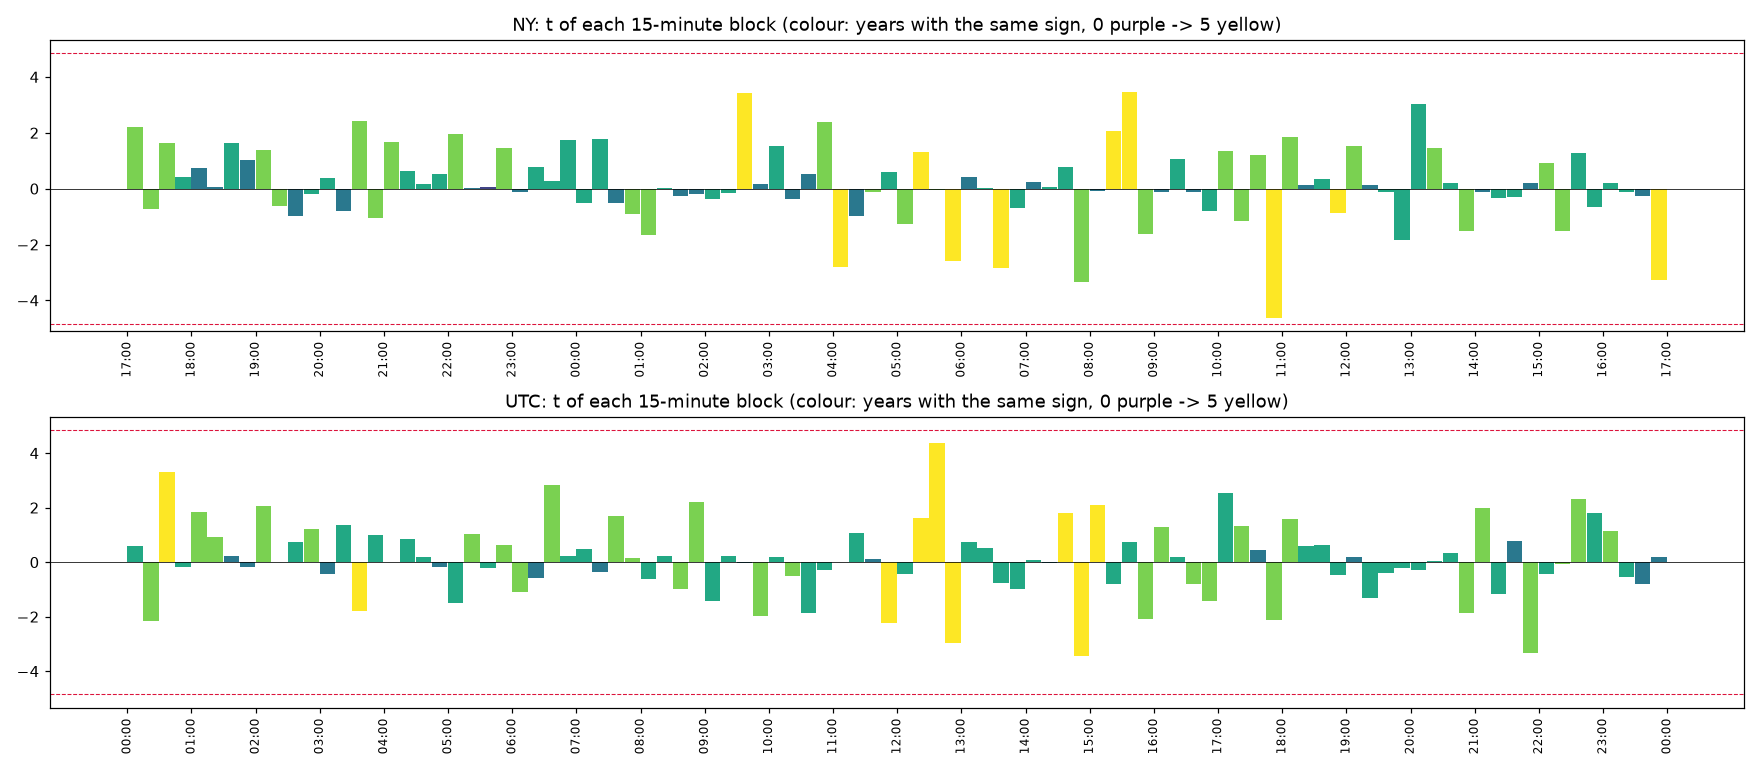

Source data for this figure (header and first rows):
clock, , start, time, mean_bps, t, share_up, years_same_sign, n_years
NY, 0, 0, NY 17:00, 0.7107, 2.195, 0.5173, 4, 5
NY, 1, 15, NY 17:15, -0.07868, -0.7243, 0.4834, 4, 5
NY, 2, 30, NY 17:30, 0.1686, 1.632, 0.5081, 4, 5
NY, 3, 45, NY 17:45, 0.04018, 0.4086, 0.4842, 3, 5
NY, 4, 60, NY 18:00, 0.08506, 0.7295, 0.5104, 2, 5
NY, 5, 75, NY 18:15, 0.00507, 0.05868, 0.5027, 2, 5
NY, 6, 90, NY 18:30, 0.1751, 1.646, 0.5366, 3, 5
NY, 7, 105, NY 18:45, 0.08549, 1.012, 0.4981, 2, 5
NY, 8, 120, NY 19:00, 0.4099, 1.395, 0.5181, 4, 5
NY, 9, 135, NY 19:15, -0.1122, -0.6062, 0.4896, 4, 5
NY, 10, 150, NY 19:30, -0.111, -0.9683, 0.495, 2, 5
NY, 11, 165, NY 19:45, -0.02069, -0.2015, 0.4773, 3, 5
NY, 12, 180, NY 20:00, 0.04312, 0.3878, 0.5066, 3, 5
NY, 13, 195, NY 20:15, -0.08167, -0.808, 0.4896, 2, 5
NY, 14, 210, NY 20:30, 0.2143, 2.425, 0.5166, 4, 5
NY, 15, 225, NY 20:45, -0.1071, -1.067, 0.4695, 4, 5
NY, 16, 240, NY 21:00, 0.2833, 1.654, 0.512, 4, 5
NY, 17, 255, NY 21:15, 0.0791, 0.6273, 0.4965, 3, 5
NY, 18, 270, NY 21:30, 0.01737, 0.169, 0.5112, 3, 5
NY, 19, 285, NY 21:45, 0.05863, 0.5152, 0.495, 3, 5
NY, 20, 300, NY 22:00, 0.211, 1.945, 0.512, 4, 5
NY, 21, 315, NY 22:15, 0.003557, 0.0375, 0.5081, 2, 5
NY, 22, 330, NY 22:30, 0.009625, 0.07275, 0.4857, 1, 5
NY, 23, 345, NY 22:45, 0.1486, 1.458, 0.5012, 4, 5
NY, 24, 360, NY 23:00, -0.01032, -0.1242, 0.4958, 2, 5
NY, 25, 375, NY 23:15, 0.07448, 0.7903, 0.5035, 3, 5
NY, 26, 390, NY 23:30, 0.01878, 0.2738, 0.4988, 3, 5
NY, 27, 405, NY 23:45, 0.1156, 1.75, 0.5035, 3, 5
NY, 28, 420, NY 00:00, -0.04626, -0.5066, 0.4996, 3, 5
NY, 29, 435, NY 00:15, 0.2304, 1.769, 0.5042, 3, 5
NY, 30, 450, NY 00:30, -0.06064, -0.514, 0.4988, 2, 5
NY, 31, 465, NY 00:45, -0.07404, -0.9242, 0.4726, 4, 5
NY, 32, 480, NY 01:00, -0.1537, -1.667, 0.4765, 4, 5
NY, 33, 495, NY 01:15, 0.00255, 0.02642, 0.4927, 3, 5
NY, 34, 510, NY 01:30, -0.02737, -0.2604, 0.505, 2, 5
NY, 35, 525, NY 01:45, -0.02837, -0.203, 0.5019, 2, 5
NY, 36, 540, NY 02:00, -0.05531, -0.361, 0.5012, 3, 5
NY, 37, 555, NY 02:15, -0.0195, -0.138, 0.5166, 3, 5
NY, 38, 570, NY 02:30, 0.563, 3.427, 0.5544, 5, 5
NY, 39, 585, NY 02:45, 0.02961, 0.1745, 0.4827, 2, 5
NY, 40, 600, NY 03:00, 0.3411, 1.523, 0.5243, 3, 5
NY, 41, 615, NY 03:15, -0.07325, -0.3766, 0.5135, 2, 5
NY, 42, 630, NY 03:30, 0.1071, 0.5311, 0.4873, 2, 5
NY, 43, 645, NY 03:45, 0.486, 2.371, 0.549, 4, 5
NY, 44, 660, NY 04:00, -0.5594, -2.794, 0.4672, 5, 5
NY, 45, 675, NY 04:15, -0.1888, -0.9842, 0.4873, 2, 5
NY, 46, 690, NY 04:30, -0.03298, -0.1177, 0.5012, 4, 5
NY, 47, 705, NY 04:45, 0.1269, 0.6034, 0.488, 3, 5
NY, 48, 720, NY 05:00, -0.2516, -1.282, 0.4811, 4, 5
NY, 49, 735, NY 05:15, 0.2334, 1.306, 0.5189, 5, 5
NY, 50, 750, NY 05:30, -0.00736, -0.03952, 0.495, 4, 5
NY, 51, 765, NY 05:45, -0.4833, -2.603, 0.4557, 5, 5
NY, 52, 780, NY 06:00, 0.08586, 0.4342, 0.5042, 2, 5
NY, 53, 795, NY 06:15, 0.004987, 0.02596, 0.5019, 3, 5
NY, 54, 810, NY 06:30, -0.4805, -2.831, 0.4827, 5, 5
NY, 55, 825, NY 06:45, -0.1425, -0.6891, 0.4904, 3, 5
NY, 56, 840, NY 07:00, 0.06023, 0.2403, 0.4919, 2, 5
NY, 57, 855, NY 07:15, 0.008009, 0.04496, 0.5089, 3, 5
NY, 58, 870, NY 07:30, 0.1346, 0.764, 0.5035, 3, 5
NY, 59, 885, NY 07:45, -0.6767, -3.332, 0.4626, 4, 5
... 132 more rows
